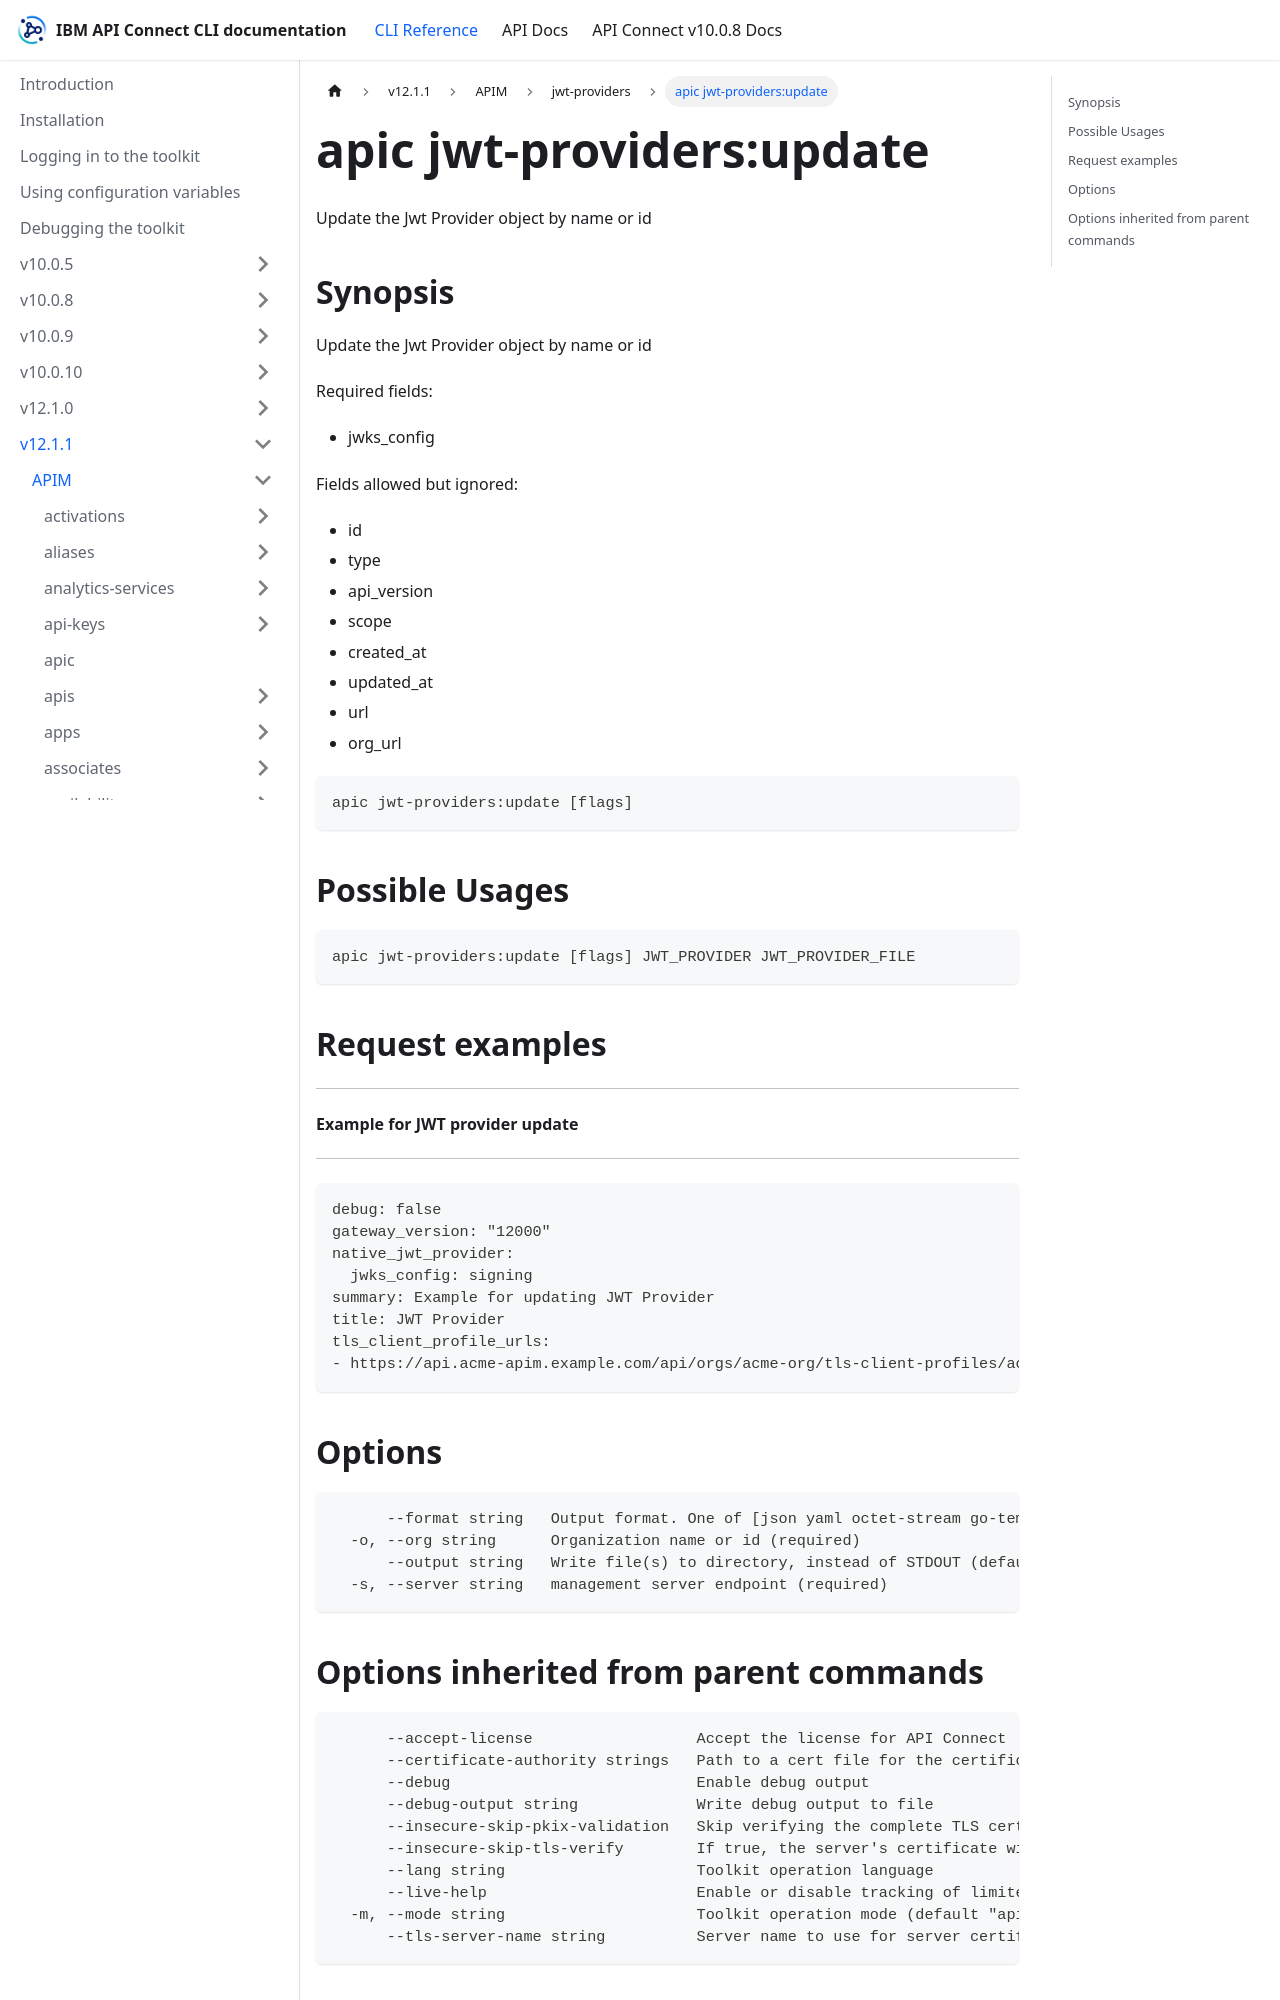

repository: ibm-apiconnect/clidocs · page: docs/v1211/apim/jwt-providers/apic_jwt-providers_update.html · generator: docusaurus

---
tags:
- "group: jwt-providers"
---
# apic jwt-providers:update

Update the Jwt Provider object by name or id

## Synopsis

Update the Jwt Provider object by name or id
          
          Required fields:
          - jwks_config
          
          Fields allowed but ignored:
          - id
          - type
          - api_version
          - scope
          - created_at
          - updated_at
          - url
          - org_url

```
apic jwt-providers:update [flags]
```

## Possible Usages

```
apic jwt-providers:update [flags] JWT_PROVIDER JWT_PROVIDER_FILE
```

## Request examples

------------------------------------
#### Example for JWT provider update
------------------------------------

```
debug: false
gateway_version: "12000"
native_jwt_provider:
  jwks_config: signing
summary: Example for updating JWT Provider
title: JWT Provider
tls_client_profile_urls:
- https://api.acme-apim.example.com/api/orgs/acme-org/tls-client-profiles/acme-tls-client-profile
```

## Options

```
      --format string   Output format. One of [json yaml octet-stream go-template=... go-template-file=...], defaults to yaml.
  -o, --org string      Organization name or id (required)
      --output string   Write file(s) to directory, instead of STDOUT (default "-")
  -s, --server string   management server endpoint (required)
```
